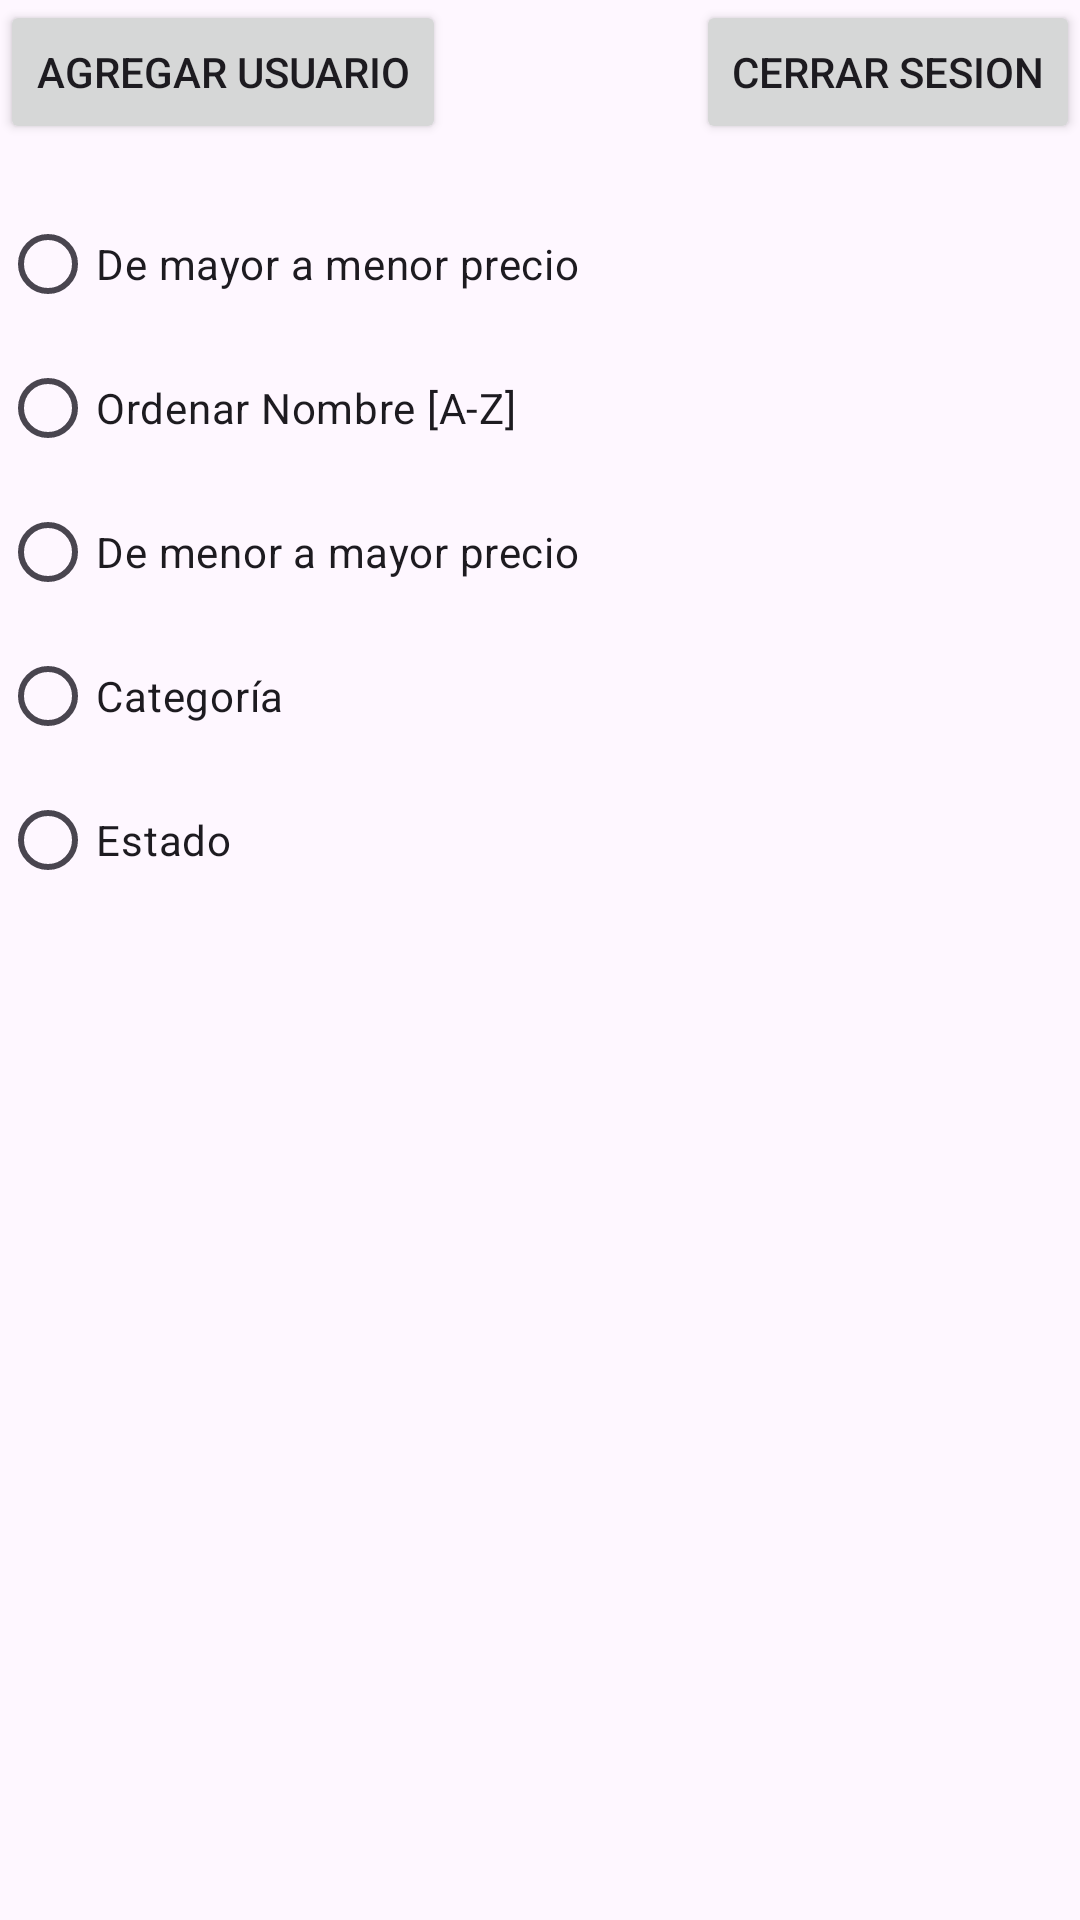

Android layout source for this screen:
<!-- AndroidManifest.xml: application theme Theme.Im_Delice -->
<!-- res/layout/menu_usuarios_fragment.xml -->
<?xml version="1.0" encoding="utf-8"?>
<androidx.constraintlayout.widget.ConstraintLayout xmlns:android="http://schemas.android.com/apk/res/android"
    xmlns:tools="http://schemas.android.com/tools"
    android:layout_width="match_parent"
    android:layout_height="match_parent"
    xmlns:app="http://schemas.android.com/apk/res-auto"
    tools:context=".ui.fragments.MenuUsuariosFragment">
    <Button
        android:text="Cerrar sesion"
        android:id="@+id/CerraraesionAdmin"
        app:layout_constraintTop_toTopOf="parent"
        app:layout_constraintRight_toRightOf="parent"
        android:layout_width="wrap_content"
        android:layout_height="wrap_content"/>
    <Button
        android:text="Agregar Usuario"
        android:id="@+id/btnAgregarUsuarioAdmin"
        app:layout_constraintTop_toTopOf="parent"
        android:layout_width="wrap_content"
        android:layout_height="wrap_content"/>
    
    <androidx.core.widget.NestedScrollView
        android:layout_width="match_parent"
        android:layout_height="0dp"
        app:layout_constraintTop_toBottomOf="@id/btnAgregarUsuarioAdmin"
        app:layout_constraintBottom_toBottomOf="parent"
        android:fillViewport="true">

        <LinearLayout
            android:layout_width="match_parent"
            android:layout_height="wrap_content"
            android:orientation="vertical">

            
            <RadioGroup
                android:id="@+id/Grupo_FiltracionUsuario"
                android:layout_width="match_parent"
                android:layout_height="wrap_content"
                android:orientation="vertical"
                android:layout_marginTop="16dp">

                <RadioButton
                    android:id="@+id/Radio_de_mayor_a_menor_precio"
                    android:layout_width="wrap_content"
                    android:layout_height="wrap_content"
                    android:text="De mayor a menor precio" />
                <RadioButton
                    android:id="@+id/Radio_de_mayor_a_menor_Nombre"
                    android:layout_width="wrap_content"
                    android:layout_height="wrap_content"
                    android:text="Ordenar Nombre [A-Z]" />

                <RadioButton
                    android:id="@+id/Radio_de_menor_a_mayor_precio"
                    android:layout_width="wrap_content"
                    android:layout_height="wrap_content"
                    android:text="De menor a mayor precio" />

                <RadioButton
                    android:id="@+id/Categoría_ordenar"
                    android:layout_width="wrap_content"
                    android:layout_height="wrap_content"
                    android:text="Categoría" />

                <RadioButton
                    android:id="@+id/ordenar_Por_Estado"
                    android:layout_width="wrap_content"
                    android:layout_height="wrap_content"
                    android:text="Estado" />
            </RadioGroup>


            <androidx.recyclerview.widget.RecyclerView
                android:id="@+id/rvListadoUsuarios"
                android:layout_width="match_parent"
                android:layout_height="wrap_content"
                android:nestedScrollingEnabled="false"
                android:layout_marginTop="16dp" />
        </LinearLayout>
    </androidx.core.widget.NestedScrollView>





</androidx.constraintlayout.widget.ConstraintLayout>
<!-- resources referenced by this layout -->
<resources>
  <style name="Theme.Im_Delice" parent="Base.Theme.Im_Delice" />
  <style name="Base.Theme.Im_Delice" parent="Theme.Material3.DayNight.NoActionBar">
          
          
      </style>
</resources>
